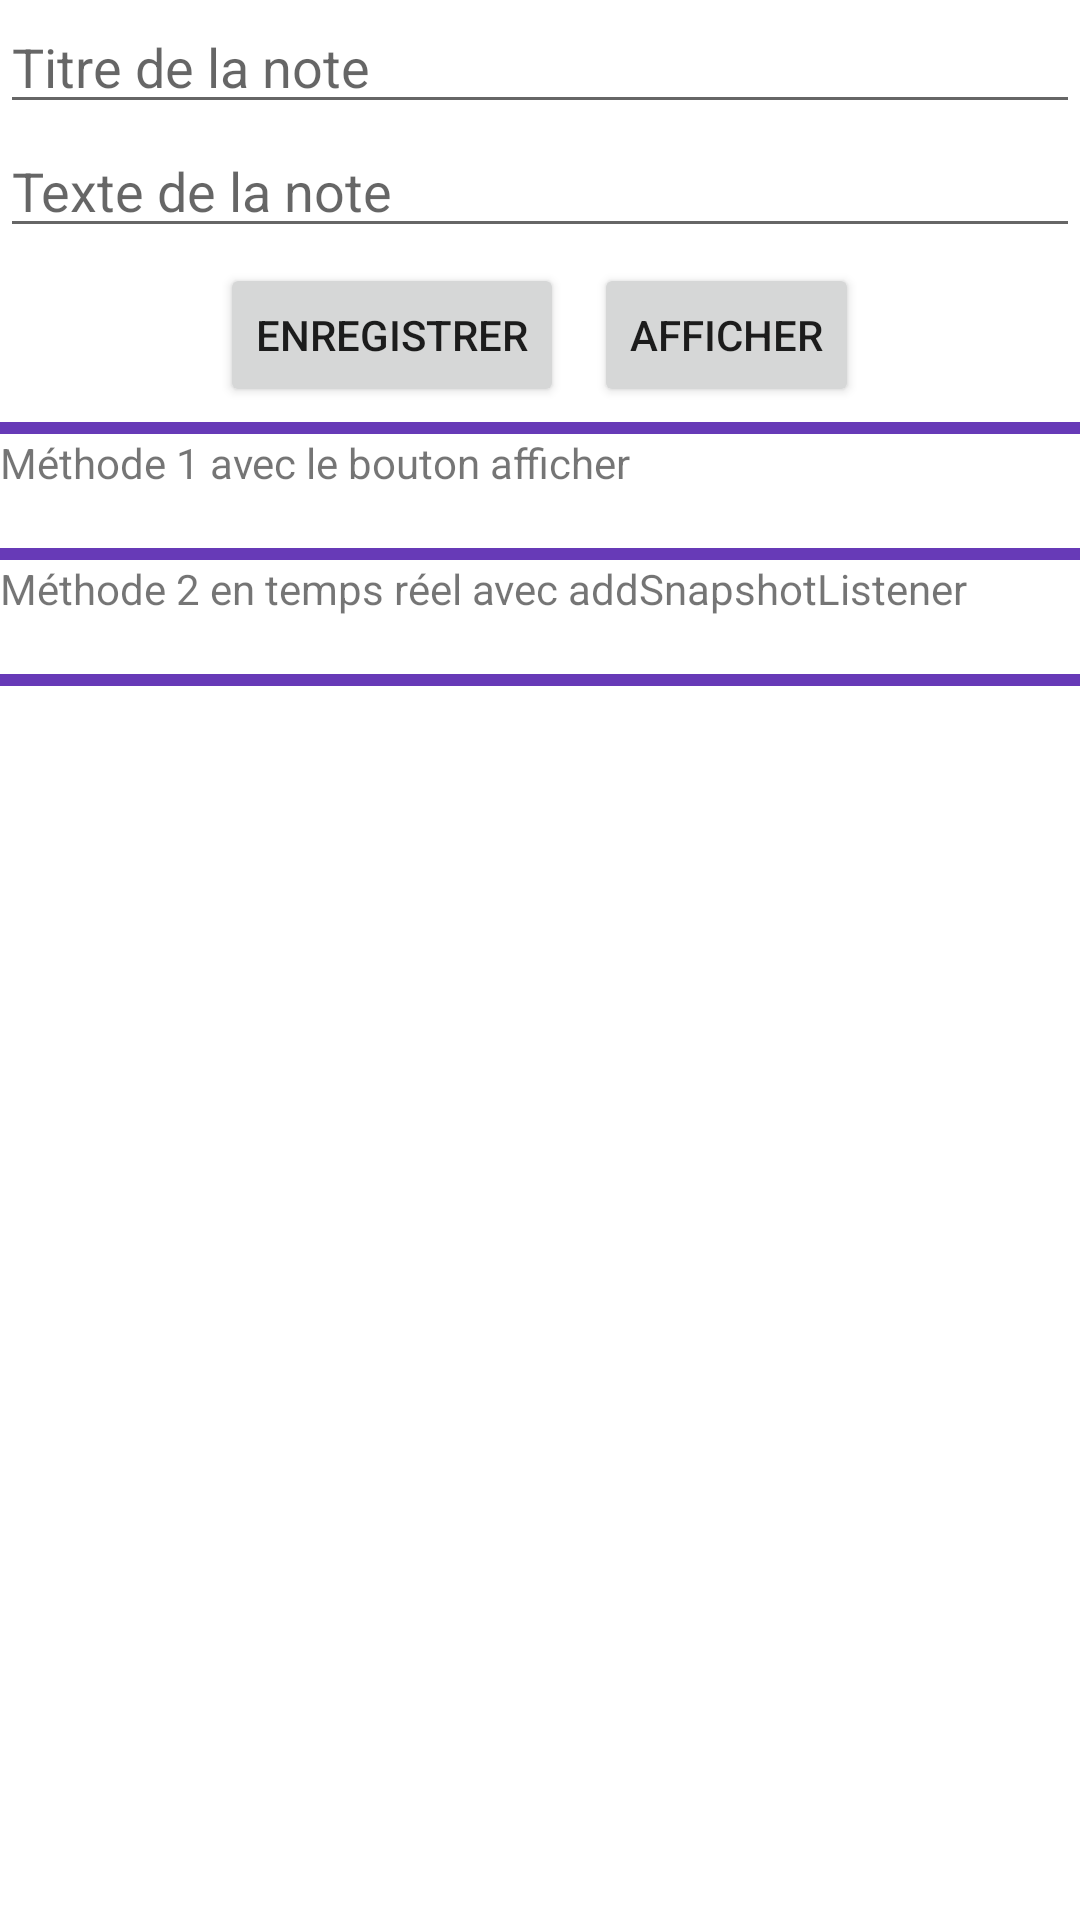

Layout XML and referenced resources for this Android screen:
<!-- AndroidManifest.xml: application theme Theme.TP2CloudFirestore -->
<!-- res/layout/activity_main.xml -->
<?xml version="1.0" encoding="utf-8"?>
<LinearLayout xmlns:android="http://schemas.android.com/apk/res/android"
    xmlns:app="http://schemas.android.com/apk/res-auto"
    xmlns:tools="http://schemas.android.com/tools"
    android:layout_width="match_parent"
    android:layout_height="match_parent"
    android:orientation="vertical"
    tools:context=".MainActivity" >

    <EditText
        android:id="@+id/et_titre"
        android:layout_width="match_parent"
        android:layout_height="wrap_content"
        android:ems="10"
        android:hint="Titre de la note "
        android:inputType="textPersonName" />

    <EditText
        android:id="@+id/et_note"
        android:layout_width="match_parent"
        android:layout_height="wrap_content"
        android:ems="10"
        android:hint="Texte de la note "
        android:inputType="textPersonName" />

    <LinearLayout
        android:layout_width="match_parent"
        android:layout_height="wrap_content"
        android:layout_margin="0dp"
        android:gravity="center"
        android:orientation="horizontal">

        <Button
            android:id="@+id/btn_save"
            android:layout_width="wrap_content"
            android:layout_height="wrap_content"
            android:layout_margin="5dp"
            android:layout_weight="0"
            android:onClick="saveNote"
            android:text="ENREGISTRER" />

        <Button
            android:id="@+id/btn_load"
            android:layout_width="wrap_content"
            android:layout_height="wrap_content"
            android:layout_margin="5dp"
            android:layout_weight="0"
            android:text="AFFICHER" />
    </LinearLayout>

    <TextView
        android:id="@+id/textView"
        android:layout_width="match_parent"
        android:layout_height="4dp"
        android:background="#673AB7" />

    <TextView
        android:id="@+id/textView2"
        android:layout_width="match_parent"
        android:layout_height="wrap_content"
        android:text="Méthode 1 avec le bouton afficher" />

    <TextView
        android:id="@+id/tv_saveNote"
        android:layout_width="match_parent"
        android:layout_height="wrap_content" />

    <TextView
        android:id="@+id/textView4"
        android:layout_width="match_parent"
        android:layout_height="4dp"
        android:background="#673AB7" />

    <TextView
        android:id="@+id/textView5"
        android:layout_width="match_parent"
        android:layout_height="wrap_content"
        android:text="Méthode 2 en temps réel avec addSnapshotListener" />

    <TextView
        android:id="@+id/tv_showNote"
        android:layout_width="match_parent"
        android:layout_height="wrap_content" />

    <TextView
        android:id="@+id/textView7"
        android:layout_width="match_parent"
        android:layout_height="4dp"
        android:background="#673AB7" />
</LinearLayout>
<!-- resources referenced by this layout -->
<resources>
  <style name="Theme.TP2CloudFirestore" parent="Theme.MaterialComponents.DayNight.DarkActionBar">
          
          <item name="colorPrimary">@color/purple_500</item>
          <item name="colorPrimaryVariant">@color/purple_700</item>
          <item name="colorOnPrimary">@color/white</item>
          
          <item name="colorSecondary">@color/teal_200</item>
          <item name="colorSecondaryVariant">@color/teal_700</item>
          <item name="colorOnSecondary">@color/black</item>
          
          <item name="android:statusBarColor" tools:targetApi="l">?attr/colorPrimaryVariant</item>
          
      </style>
  <!-- not gathered from this repository: default colours our renderer supplied (Android Studio template values) -->
  <color name="purple_500">#FF6200EE</color>
  <color name="purple_700">#FF3700B3</color>
  <color name="teal_200">#FF03DAC5</color>
  <color name="teal_700">#FF018786</color>
  <color name="black">#FF000000</color>
  <color name="white">#FFFFFFFF</color>
</resources>
